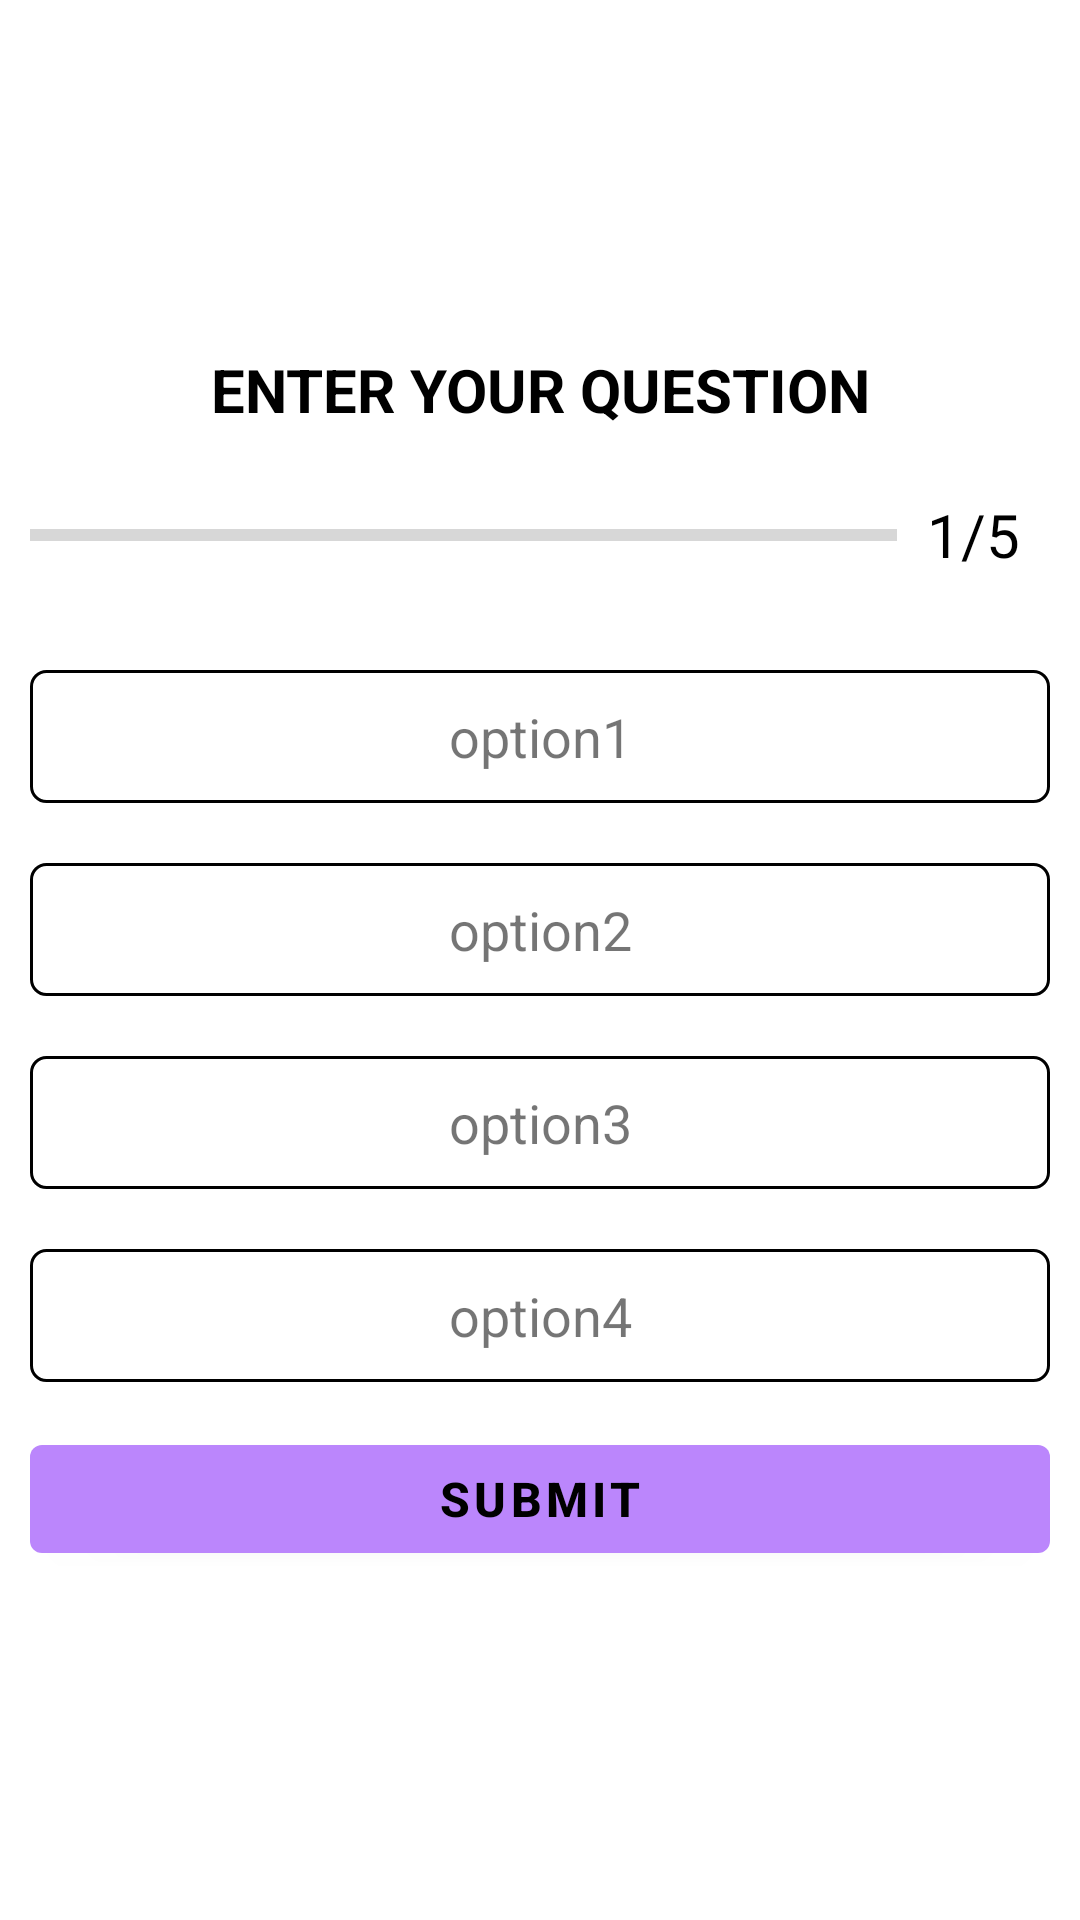

Layout XML and referenced resources for this Android screen:
<!-- AndroidManifest.xml: application theme Theme.QuizApp -->
<!-- res/layout/activity_question.xml -->
<?xml version="1.0" encoding="utf-8"?>
<LinearLayout xmlns:android="http://schemas.android.com/apk/res/android"
    xmlns:app="http://schemas.android.com/apk/res-auto"
    xmlns:tools="http://schemas.android.com/tools"
    android:layout_width="match_parent"
    android:layout_height="match_parent"
    android:orientation="vertical"
    android:padding="10dp"
    android:gravity="center"
    tools:context=".QuestionActivity">
    <TextView
        android:id="@+id/question_text"
        android:layout_width="match_parent"
        android:layout_height="wrap_content"
        android:gravity="center"
        android:textSize="20sp"
        android:textStyle="bold"
        android:text="ENTER YOUR QUESTION"
        android:textColor="@color/black"/>
    <LinearLayout
        android:layout_width="match_parent"
        android:layout_height="wrap_content"
        android:orientation="horizontal"
        android:layout_marginTop="10dp"
        android:gravity="center_vertical">

        <ProgressBar
            android:id="@+id/progress_bar"
            android:layout_width="match_parent"
            android:layout_height="wrap_content"
            android:layout_weight="1"
            android:progress="0"
            android:max="5"
            android:minHeight="50dp"
            style="?android:progressBarStyleHorizontal"/>
        <TextView
            android:id="@+id/progress_text"
            android:layout_width="wrap_content"
            android:layout_height="wrap_content"
            android:text="1/5"
            android:textSize="20sp"
            android:padding="10dp"
            android:textColor="@color/black"/>

    </LinearLayout>
    <TextView
        android:id="@+id/opt_1"
        android:layout_width="match_parent"
        android:layout_height="wrap_content"
        android:text="option1"
        android:textSize="18sp"
        android:padding="10dp"
        android:gravity="center"
        android:background="@drawable/queston_option"
        android:layout_marginTop="20dp"/>
    <TextView
        android:id="@+id/opt_2"
        android:layout_width="match_parent"
        android:layout_height="wrap_content"
        android:text="option2"
        android:textSize="18sp"
        android:padding="10dp"
        android:gravity="center"
        android:background="@drawable/queston_option"
        android:layout_marginTop="20dp"/>
    <TextView
        android:id="@+id/opt_3"
        android:layout_width="match_parent"
        android:layout_height="wrap_content"
        android:text="option3"
        android:textSize="18sp"
        android:padding="10dp"
        android:gravity="center"
        android:background="@drawable/queston_option"
        android:layout_marginTop="20dp"/>
    <TextView
        android:id="@+id/opt_4"
        android:layout_width="match_parent"
        android:layout_height="wrap_content"
        android:text="option4"
        android:textSize="18sp"
        android:padding="10dp"
        android:gravity="center"
        android:background="@drawable/queston_option"
        android:layout_marginTop="20dp"/>

    <Button
        android:id="@+id/submit"
        android:layout_width="match_parent"
        android:layout_height="wrap_content"
        android:layout_marginTop="15dp"
        android:text="Submit"
        android:textSize="16dp"
        android:textStyle="bold"/>


</LinearLayout>
<!-- resources referenced by this layout -->
<resources>
  <color name="black">#FF000000</color>
  <!-- drawable queston_option (drawable) -->
  <?xml version="1.0" encoding="utf-8"?>
  <shape xmlns:android="http://schemas.android.com/apk/res/android"
      android:shape="rectangle">
      <stroke android:color="@color/black"
          android:width="1dp">
      </stroke>
      <solid android:color="@color/white"/>
      <corners android:radius="5dp"/>
  
  </shape>
  <style name="Theme.QuizApp" parent="Theme.MaterialComponents.DayNight.DarkActionBar">
          
          <item name="colorPrimary">@color/purple_200</item>
          <item name="colorPrimaryVariant">@color/purple_700</item>
          <item name="colorOnPrimary">@color/black</item>
          
          <item name="colorSecondary">@color/teal_200</item>
          <item name="colorSecondaryVariant">@color/teal_200</item>
          <item name="colorOnSecondary">@color/black</item>
          
          <item name="android:statusBarColor" tools:targetApi="l">?attr/colorPrimaryVariant</item>
          
      </style>
  <color name="white">#FFFFFFFF</color>
  <color name="purple_200">#FFBB86FC</color>
  <color name="purple_700">#FF3700B3</color>
  <color name="teal_200">#FF03DAC5</color>
</resources>
